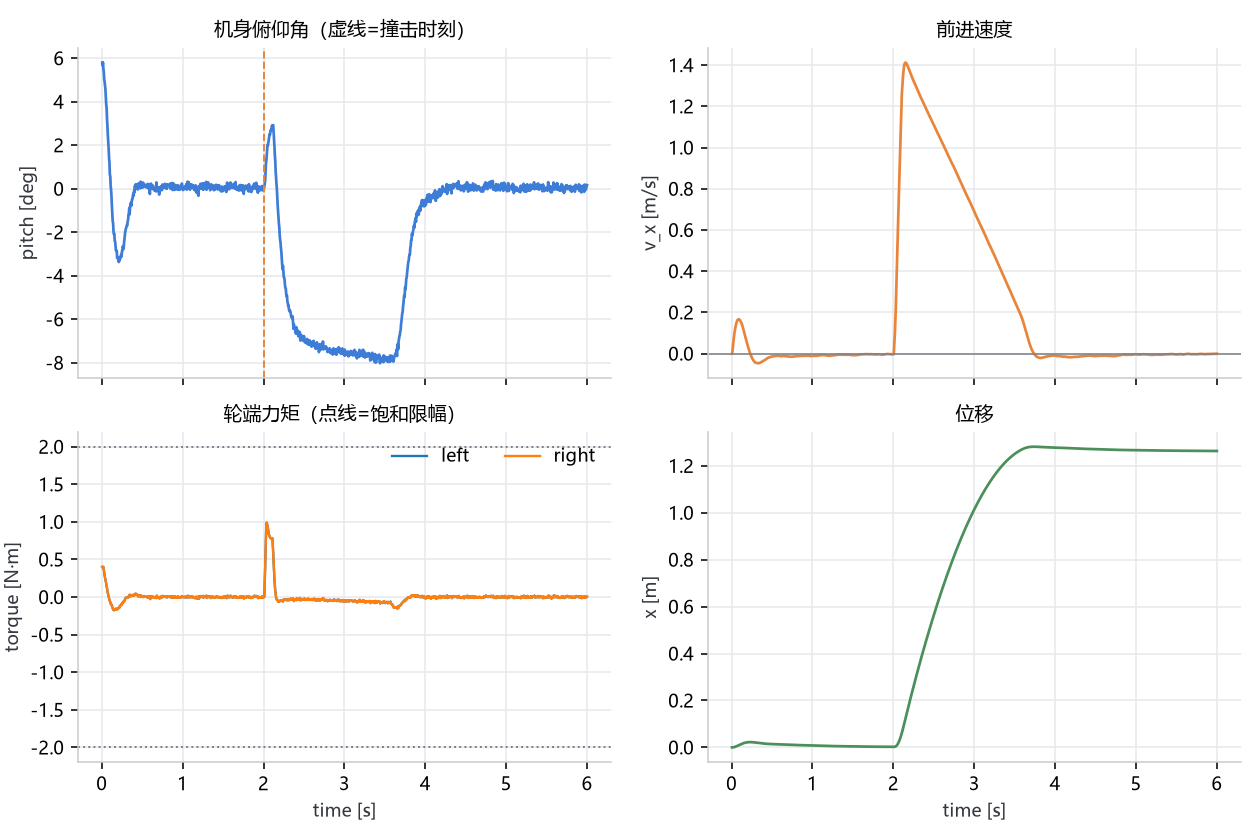

The file beside this chart, header and first rows:
t, pitch, pitch_rate, vx, x, tau_l, tau_r
0.005, 0.1011, 0.0007323, 3.874543890987394e-20, 1.5498175563949576e-22, 0.4006, 0.4006
0.01, 0.09889, -0.08343, 0.009885, 1.7073785660046817e-05, 0.4046, 0.4046
0.015, 0.1012, -0.2391, 0.03096, 0.0001305, 0.3949, 0.3949
0.02, 0.09601, -0.4021, 0.0501, 0.0003432, 0.4008, 0.4008
0.025, 0.09374, -0.5391, 0.06854, 0.0006493, 0.3598, 0.3598
0.03, 0.08769, -0.6684, 0.08469, 0.001041, 0.3324, 0.3324
0.035, 0.0859, -0.7876, 0.09933, 0.001508, 0.288, 0.288
0.04, 0.08292, -0.8821, 0.1119, 0.002043, 0.2613, 0.2613
0.045, 0.07992, -0.9595, 0.1232, 0.002636, 0.2337, 0.2337
0.05, 0.07392, -1.033, 0.1332, 0.003282, 0.2112, 0.2112
0.055, 0.06757, -1.108, 0.1422, 0.003975, 0.1775, 0.1775
0.06, 0.06459, -1.165, 0.1496, 0.004708, 0.1411, 0.1411
0.065, 0.05576, -1.212, 0.1556, 0.005474, 0.1205, 0.1205
0.07, 0.05014, -1.237, 0.1605, 0.006267, 0.07742, 0.07742
0.075, 0.04293, -1.256, 0.1637, 0.007079, 0.05314, 0.05314
0.08, 0.03812, -1.259, 0.1657, 0.007903, 0.02273, 0.02273
0.085, 0.03247, -1.256, 0.1664, 0.008734, 0.005966, 0.005963
0.09, 0.02469, -1.249, 0.1664, 0.009566, -0.01356, -0.01356
0.095, 0.02101, -1.222, 0.1656, 0.0104, -0.04107, -0.04107
0.1, 0.01137, -1.195, 0.1635, 0.01122, -0.04716, -0.04716
0.105, 0.00997, -1.172, 0.1611, 0.01203, -0.07782, -0.07782
0.11, 0.002313, -1.141, 0.1575, 0.01282, -0.0767, -0.07671
0.115, -0.001184, -1.088, 0.1538, 0.0136, -0.1014, -0.1014
0.12, -0.005952, -1.046, 0.1491, 0.01435, -0.1022, -0.1022
0.125, -0.01361, -1.019, 0.1444, 0.01509, -0.1116, -0.1116
0.13, -0.01915, -0.958, 0.1392, 0.01579, -0.1373, -0.1373
0.135, -0.02603, -0.9028, 0.1329, 0.01647, -0.1473, -0.1473
0.14, -0.02738, -0.8407, 0.1262, 0.01711, -0.1641, -0.1641
0.145, -0.03423, -0.7844, 0.1188, 0.01772, -0.1574, -0.1574
0.15, -0.03664, -0.7262, 0.1116, 0.01829, -0.1754, -0.1754
0.155, -0.03623, -0.6533, 0.1037, 0.01883, -0.1747, -0.1747
0.16, -0.04173, -0.5847, 0.09588, 0.01932, -0.1603, -0.1603
0.165, -0.04228, -0.5139, 0.08861, 0.01978, -0.1694, -0.1694
0.17, -0.04637, -0.4758, 0.08096, 0.0202, -0.1565, -0.1565
0.175, -0.04951, -0.3992, 0.07385, 0.02059, -0.1681, -0.1681
0.18, -0.04969, -0.3477, 0.06627, 0.02093, -0.1667, -0.1667
0.185, -0.0498, -0.2933, 0.05876, 0.02124, -0.1592, -0.1592
0.19, -0.05539, -0.222, 0.05157, 0.02151, -0.1521, -0.1521
0.195, -0.05513, -0.1625, 0.04469, 0.02175, -0.1615, -0.1615
0.2, -0.05561, -0.1253, 0.03743, 0.02195, -0.1487, -0.1487
0.205, -0.05705, -0.07874, 0.03072, 0.02212, -0.147, -0.147
0.21, -0.05883, -0.01795, 0.02409, 0.02225, -0.1477, -0.1477
0.215, -0.05555, 0.03552, 0.01746, 0.02235, -0.1453, -0.1453
0.22, -0.05761, 0.08594, 0.01095, 0.02242, -0.1235, -0.1235
0.225, -0.05631, 0.1235, 0.005359, 0.02246, -0.124, -0.124
0.23, -0.05588, 0.1458, -0.0002249, 0.02247, -0.113, -0.113
0.235, -0.05383, 0.1921, -0.005331, 0.02245, -0.1115, -0.1115
0.24, -0.05296, 0.2141, -0.01035, 0.02241, -0.09745, -0.09745
0.245, -0.05441, 0.2359, -0.01477, 0.02235, -0.09337, -0.09337
0.25, -0.04989, 0.2786, -0.01899, 0.02226, -0.09909, -0.09909
0.255, -0.04961, 0.2928, -0.02343, 0.02215, -0.07505, -0.07505
0.26, -0.04624, 0.3101, -0.02684, 0.02202, -0.07503, -0.07503
0.265, -0.04736, 0.3424, -0.03024, 0.02188, -0.06159, -0.06159
0.27, -0.04831, 0.3544, -0.03305, 0.02172, -0.06213, -0.06213
0.275, -0.04359, 0.3667, -0.03586, 0.02155, -0.06524, -0.06524
0.28, -0.04083, 0.3833, -0.03878, 0.02136, -0.04724, -0.04724
0.285, -0.03755, 0.3853, -0.04093, 0.02116, -0.0366, -0.0366
0.29, -0.03432, 0.4003, -0.04262, 0.02095, -0.02609, -0.02609
0.295, -0.03335, 0.404, -0.04385, 0.02073, -0.01224, -0.01224
0.3, -0.03148, 0.397, -0.04449, 0.02051, -0.008855, -0.008854
... 1,140 more rows
